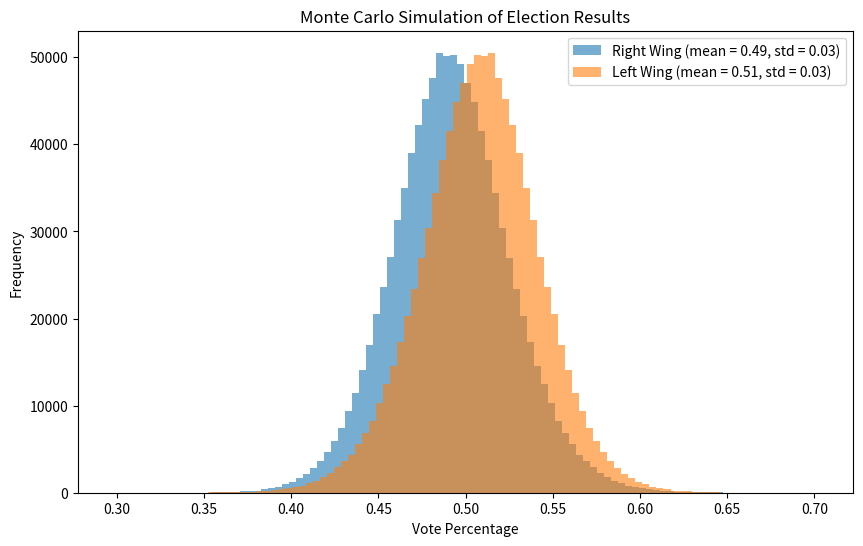

Python code for this plot:
import numpy as np
import matplotlib.pyplot as plt

# Set the number of simulations
n_simulations = 1000000

# Set the polling data (mean and standard deviation)
# Using the average of the three polls
ND_mean = (34.0 + 36.5 + 35.0) / 3
SYRIZA_mean = (33.0 + 29.5 + 30.0) / 3
PASOK_mean = (9.0 + 10.3 + 10.5) / 3
KKE_mean = (6.0 + 6.8 + 7.5) / 3
EL_mean = (4.8 + 3.7 + 3.5) / 3
MeRA25_mean = (3.8 + 3.7 + 4.0) / 3

# Define the max vote percentages
ND_max = 38
SYRIZA_max = 34
PASOK_max = 10
KKE_max = 7
EL_max = 5
MeRA25_max = 5

# Assuming a 3% margin of error for all parties
margin_of_error = 3

# Set the proportion of undecided voters
undecided = 0.12

# Define party labels
party_labels = np.array(['ND', 'SYRIZA', 'PASOK', 'KKE', 'EL', 'MeRA25'])
left_wing = np.array([False, True, False, True, False, True])
right_wing = np.array([True, False, False, False, True, False])

# Initial values for the while loop
rerun_election = True
while rerun_election:
    # Run the Monte Carlo simulations
    ND_votes = np.random.normal(ND_mean, margin_of_error, n_simulations)
    SYRIZA_votes = np.random.normal(SYRIZA_mean, margin_of_error, n_simulations)
    PASOK_votes = np.random.normal(PASOK_mean, margin_of_error, n_simulations)
    KKE_votes = np.random.normal(KKE_mean, margin_of_error, n_simulations)
    EL_votes = np.random.normal(EL_mean, margin_of_error, n_simulations)
    MeRA25_votes = np.random.normal(MeRA25_mean, margin_of_error, n_simulations)

    # Cap the votes at the max percentages
    ND_votes = np.minimum(ND_votes, ND_max)
    SYRIZA_votes = np.minimum(SYRIZA_votes, SYRIZA_max)
    PASOK_votes = np.minimum(PASOK_votes, PASOK_max)
    KKE_votes = np.minimum(KKE_votes, KKE_max)
    EL_votes = np.minimum(EL_votes, EL_max)
    MeRA25_votes = np.minimum(MeRA25_votes, MeRA25_max)

    # Stack the votes
    votes = np.stack([ND_votes, SYRIZA_votes, PASOK_votes, KKE_votes, EL_votes, MeRA25_votes], axis=0)

    # Define the reputation scores for each party
    ND_reputation = 60  # Change these values based on your own assessment
    SYRIZA_reputation = 50
    PASOK_reputation = 40
    KKE_reputation = 45
    EL_reputation = 35
    MeRA25_reputation = 55

    # Define the standard deviation for the noise
    noise_std_dev = 5  # Change this value based on how much randomness you want to introduce

    reputation_scores = np.array(
        [ND_reputation, SYRIZA_reputation, PASOK_reputation, KKE_reputation, EL_reputation, MeRA25_reputation])

    # Add noise to the reputation scores
    reputation_scores = reputation_scores + np.random.normal(0, noise_std_dev, size=reputation_scores.shape)

    # Ensure the reputation scores are not less than zero
    reputation_scores = np.maximum(reputation_scores, 0)

    # Distribute undecided votes proportionally to the reputation scores
    undecided_votes = np.random.uniform(0, 1, n_simulations) * undecided
    votes = votes + (undecided_votes * (reputation_scores[:, np.newaxis] / np.sum(reputation_scores)))

    # If any party hits their max, trigger a re-election
    if np.any(votes >= np.array([ND_max, SYRIZA_max, PASOK_max, KKE_max, EL_max, MeRA25_max])[:, np.newaxis]):
        # Sum the votes of left-wing and right-wing parties
        left_votes = np.sum(votes[left_wing], axis=0)
        right_votes = np.sum(votes[right_wing], axis=0)

        # Reassign the votes to the left and right wing
        votes = np.stack([right_votes, left_votes], axis=0)
        party_labels = np.array(['Right Wing', 'Left Wing'])

        # Break the loop
        rerun_election = False
    else:
        # If no party hit their max, break the loop
        rerun_election = False

    # Calculate the vote percentages
    vote_percentages = votes / np.sum(votes, axis=0)

    # Calculate the mean and standard deviation of the vote percentages
    vote_percentage_means = np.mean(vote_percentages, axis=1)
    vote_percentage_stds = np.std(vote_percentages, axis=1)

    # Plot the results
    plt.figure(figsize=(10, 6))
    for i, party_label in enumerate(party_labels):
        plt.hist(vote_percentages[i], bins=100, alpha=0.6,
                 label=f'{party_label} (mean = {vote_percentage_means[i]:.2f}, std = {vote_percentage_stds[i]:.2f})')
    plt.legend()
    plt.xlabel('Vote Percentage')
    plt.ylabel('Frequency')
    plt.title('Monte Carlo Simulation of Election Results')
    plt.show()